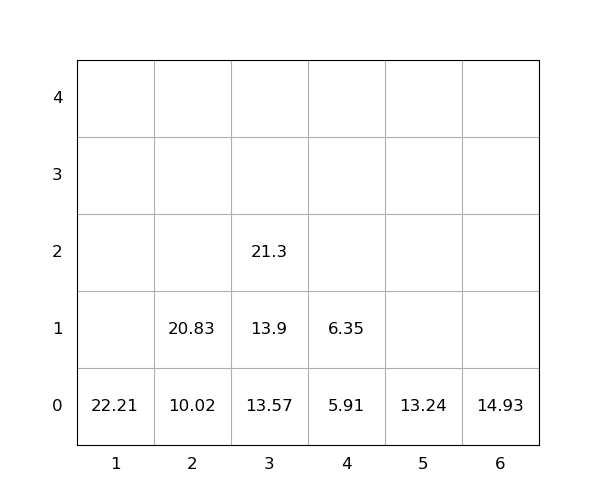

The data file committed next to this chart (first rows):
idx, loc_x, loc_y, loc_z, weight, seq, emerg, reloc, size(ft)
1, 3, 0, 0, 13.57, 1, 0, 0, 20
2, 1, 0, 0, 22.21, 2, 0, 0, 20
3, 4, 0, 0, 5.91, 3, 0, 0, 20
4, 5, 0, 0, 13.24, 4, 0, 0, 20
5, 2, 0, 0, 10.02, 5, 0, 0, 20
6, 2, 0, 1, 20.83, 6, 0, 0, 20
7, 4, 0, 1, 6.35, 7, 0, 0, 20
8, 3, 0, 1, 13.9, 8, 0, 0, 20
9, 3, 0, 2, 21.3, 9, 0, 0, 20
10, 6, 0, 0, 14.93, 10, 0, 0, 20
